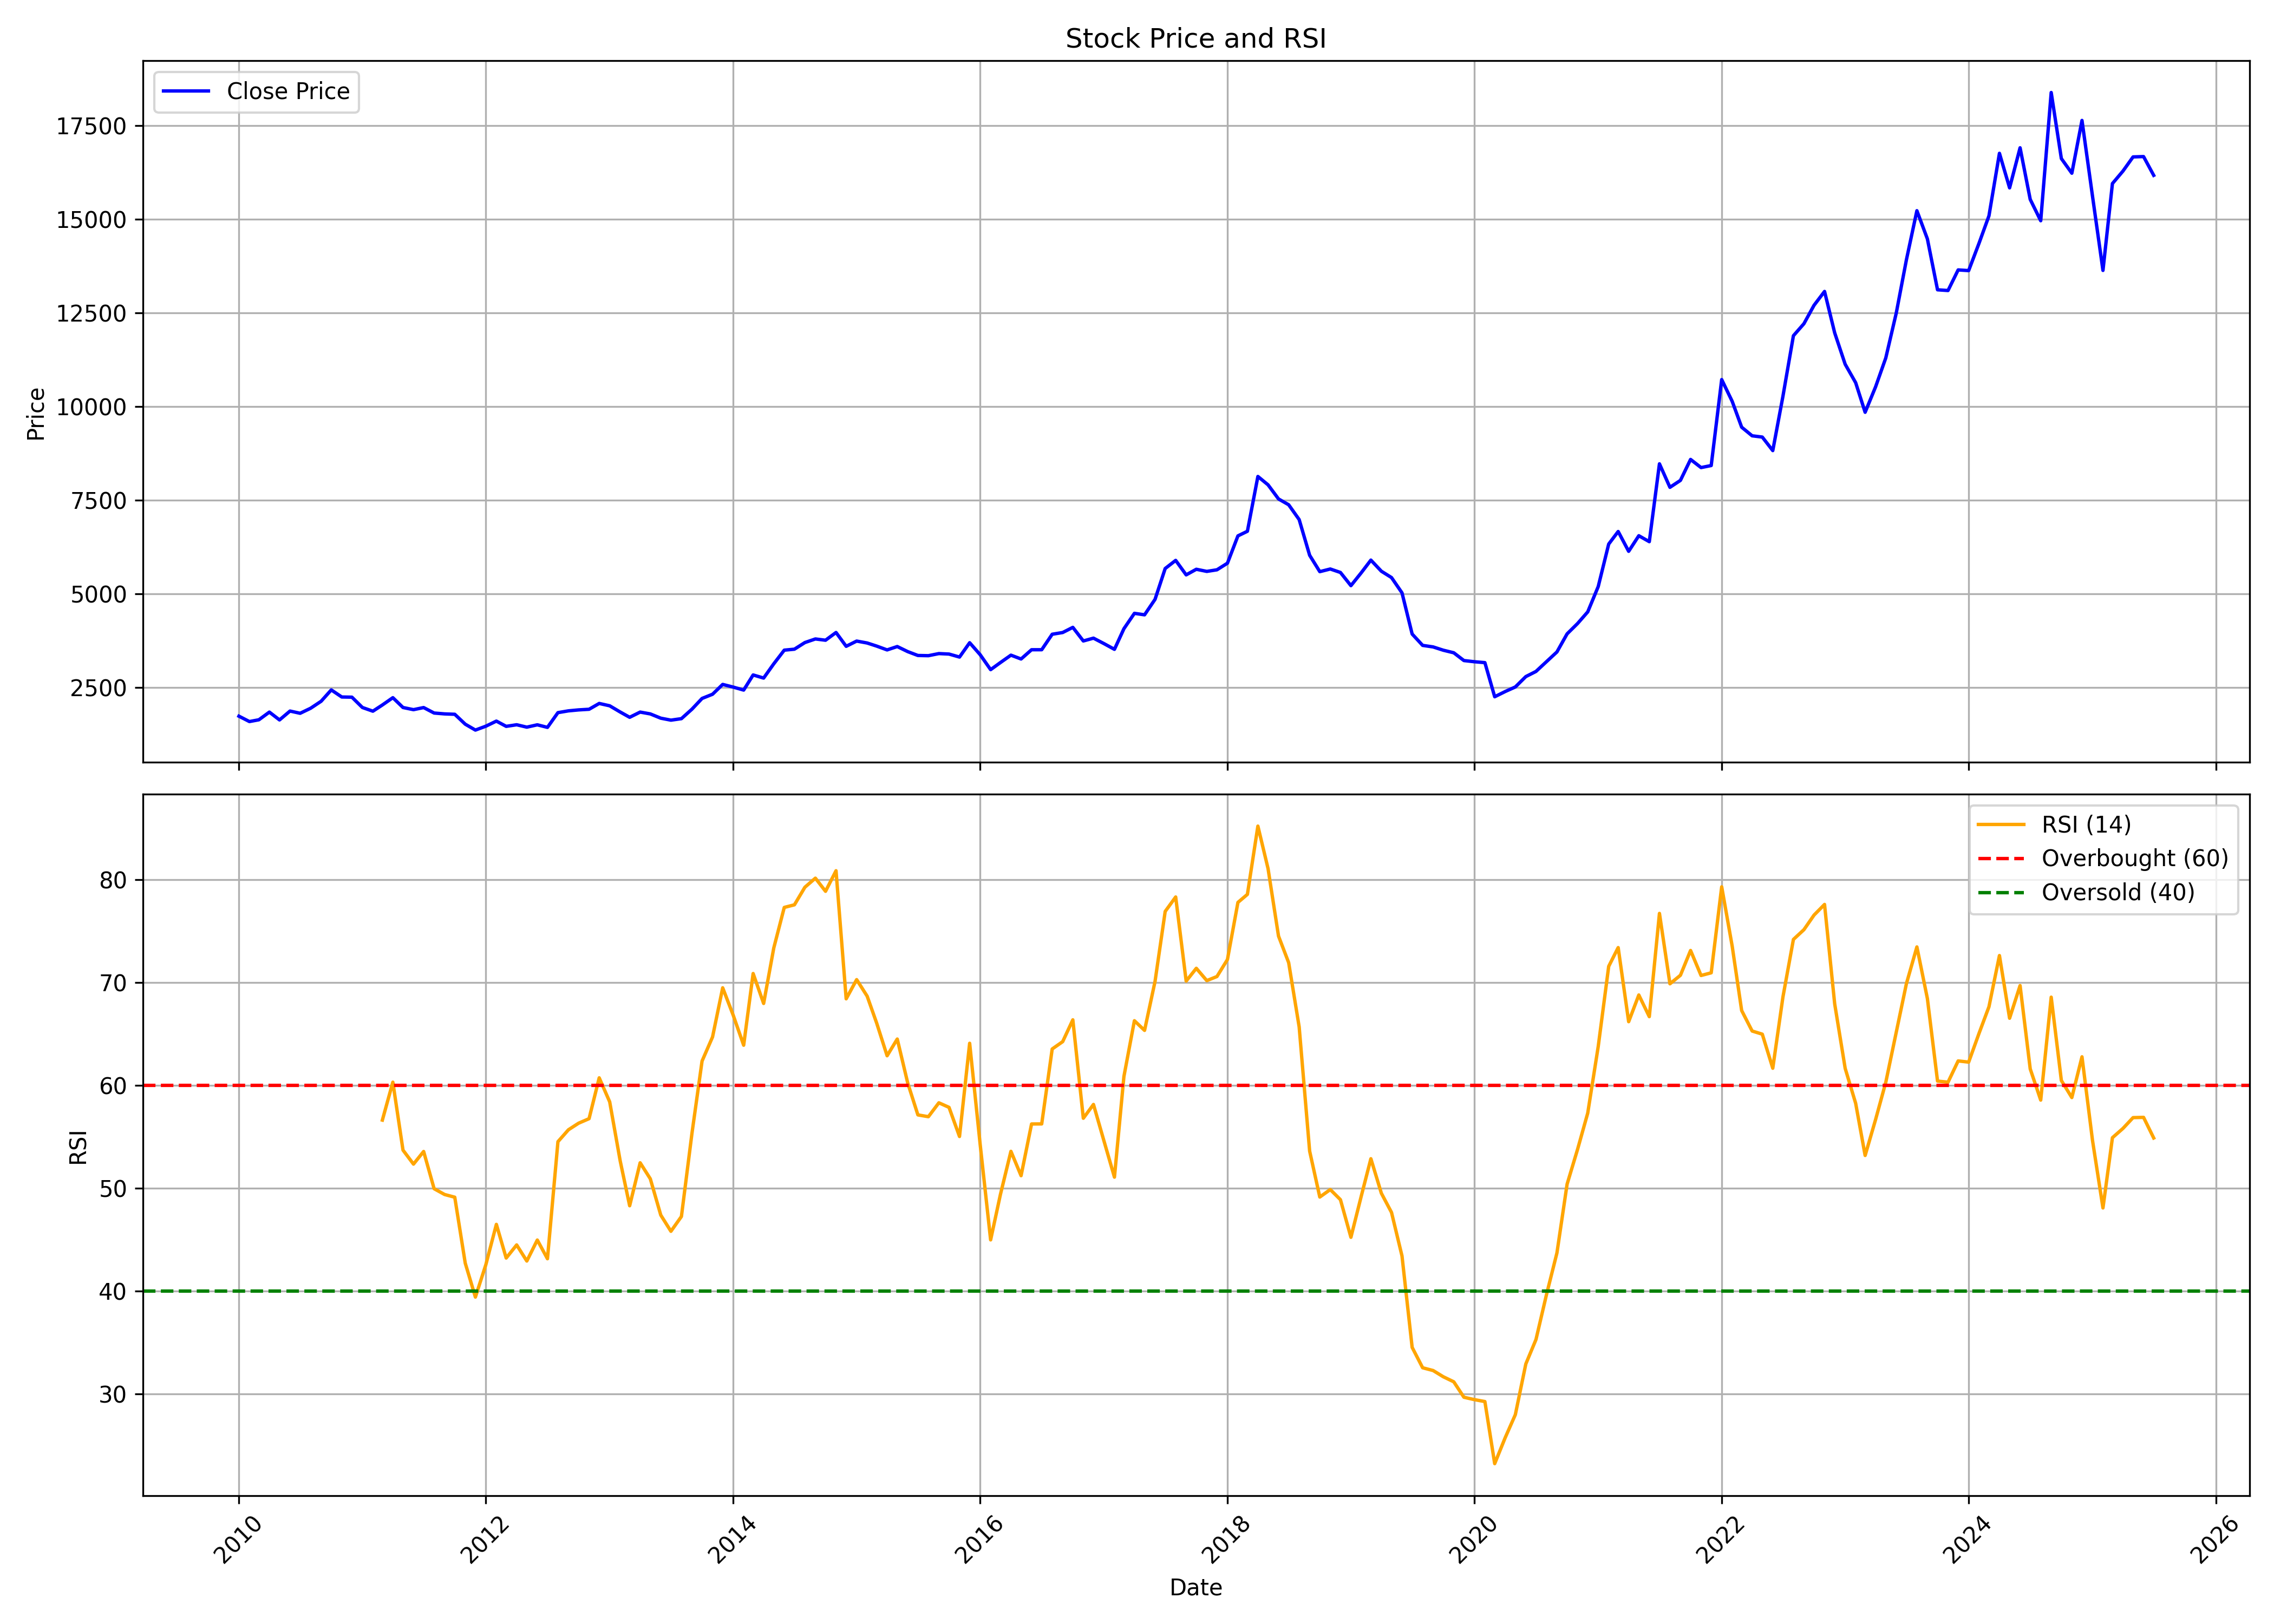

The data file committed next to this chart (first rows):
, date, symbol, open, high, low, close, volume, rsi
0, 2010-01-01, LMW, 1615, 2052, 1609, 1731, 600274, 
1, 2010-02-01, LMW, 1705, 1822, 1552, 1587, 112428, 
2, 2010-03-01, LMW, 1587, 1768, 1580, 1635, 143706, 
3, 2010-04-01, LMW, 1640, 1917, 1625, 1840, 295775, 
4, 2010-05-01, LMW, 1818, 1867, 1599, 1631, 100486, 
5, 2010-06-01, LMW, 1625, 1913, 1580, 1868, 355591, 
6, 2010-07-01, LMW, 1859, 1955, 1792, 1808, 241124, 
7, 2010-08-01, LMW, 1827, 2072, 1814, 1943, 244173, 
8, 2010-09-01, LMW, 1933, 2309, 1933, 2129, 354523, 
9, 2010-10-01, LMW, 2140, 2640, 2140, 2432, 301265, 
10, 2010-11-01, LMW, 2432, 2663, 2204, 2243, 166854, 
11, 2010-12-01, LMW, 2236, 2424, 2046, 2238, 96872, 
12, 2011-01-01, LMW, 2230, 2271, 1727, 1962, 63987, 
13, 2011-02-01, LMW, 1983, 2061, 1783, 1864, 122840, 
14, 2011-03-01, LMW, 1906, 2118, 1823, 2030, 66428, 56.62
15, 2011-04-01, LMW, 2067, 2327, 2020, 2225, 83168, 60.31
16, 2011-05-01, LMW, 2258, 2258, 1809, 1962, 55282, 53.7
17, 2011-06-01, LMW, 1971, 2009, 1850, 1905, 62331, 52.33
18, 2011-07-01, LMW, 1925, 2090, 1877, 1961, 60161, 53.57
19, 2011-08-01, LMW, 1981, 2035, 1707, 1815, 137264, 49.94
20, 2011-09-01, LMW, 1815, 1913, 1765, 1792, 163175, 49.38
21, 2011-10-01, LMW, 1769, 1843, 1705, 1782, 48243, 49.12
22, 2011-11-01, LMW, 1796, 1811, 1411, 1517, 101195, 42.7
23, 2011-12-01, LMW, 1539, 1648, 1298, 1359, 99506, 39.4
24, 2012-01-01, LMW, 1359, 1511, 1300, 1464, 77324, 42.57
25, 2012-02-01, LMW, 1474, 1774, 1458, 1599, 86886, 46.48
26, 2012-03-01, LMW, 1603, 1613, 1410, 1459, 64609, 43.2
27, 2012-04-01, LMW, 1454, 1749, 1454, 1502, 41574, 44.48
28, 2012-05-01, LMW, 1503, 1520, 1380, 1438, 91752, 42.91
29, 2012-06-01, LMW, 1451, 1557, 1405, 1500, 72139, 44.95
30, 2012-07-01, LMW, 1502, 1617, 1423, 1432, 68442, 43.13
31, 2012-08-01, LMW, 1431, 1898, 1425, 1825, 302791, 54.52
32, 2012-09-01, LMW, 1819, 1972, 1749, 1873, 206337, 55.68
33, 2012-10-01, LMW, 1894, 2016, 1800, 1898, 571702, 56.31
34, 2012-11-01, LMW, 1901, 2033, 1871, 1915, 544902, 56.75
35, 2012-12-01, LMW, 1915, 2142, 1898, 2071, 138148, 60.73
36, 2013-01-01, LMW, 2082, 2152, 1938, 2008, 274383, 58.39
37, 2013-02-01, LMW, 2017, 2030, 1815, 1842, 65301, 52.65
38, 2013-03-01, LMW, 1805, 1911, 1664, 1701, 41321, 48.28
39, 2013-04-01, LMW, 1706, 1887, 1666, 1840, 29277, 52.46
40, 2013-05-01, LMW, 1840, 1963, 1781, 1791, 30699, 50.91
41, 2013-06-01, LMW, 1788, 1876, 1636, 1677, 25567, 47.37
42, 2013-07-01, LMW, 1669, 1769, 1586, 1624, 42173, 45.8
43, 2013-08-01, LMW, 1649, 1742, 1612, 1665, 75090, 47.24
44, 2013-09-01, LMW, 1663, 1974, 1663, 1917, 50166, 55.29
45, 2013-10-01, LMW, 1919, 2247, 1888, 2204, 80568, 62.36
46, 2013-11-01, LMW, 2199, 2362, 2195, 2317, 83168, 64.7
47, 2013-12-01, LMW, 2353, 2721, 2283, 2579, 116856, 69.48
48, 2014-01-01, LMW, 2606, 2674, 2377, 2508, 80389, 66.83
49, 2014-02-01, LMW, 2538, 2608, 2423, 2428, 46304, 63.9
50, 2014-03-01, LMW, 2474, 2926, 2455, 2832, 125307, 70.87
51, 2014-04-01, LMW, 2819, 2944, 2649, 2749, 79873, 67.96
52, 2014-05-01, LMW, 2749, 3326, 2716, 3129, 151761, 73.36
53, 2014-06-01, LMW, 3125, 3530, 3090, 3494, 123601, 77.3
54, 2014-07-01, LMW, 3494, 3750, 3411, 3520, 157660, 77.56
55, 2014-08-01, LMW, 3523, 3747, 3463, 3697, 133433, 79.27
56, 2014-09-01, LMW, 3733, 4057, 3635, 3793, 119118, 80.15
57, 2014-10-01, LMW, 3831, 3888, 3601, 3759, 93343, 78.87
58, 2014-11-01, LMW, 3850, 4230, 3785, 3966, 99690, 80.87
59, 2014-12-01, LMW, 3968, 4076, 3245, 3597, 140415, 68.41
... 127 more rows
